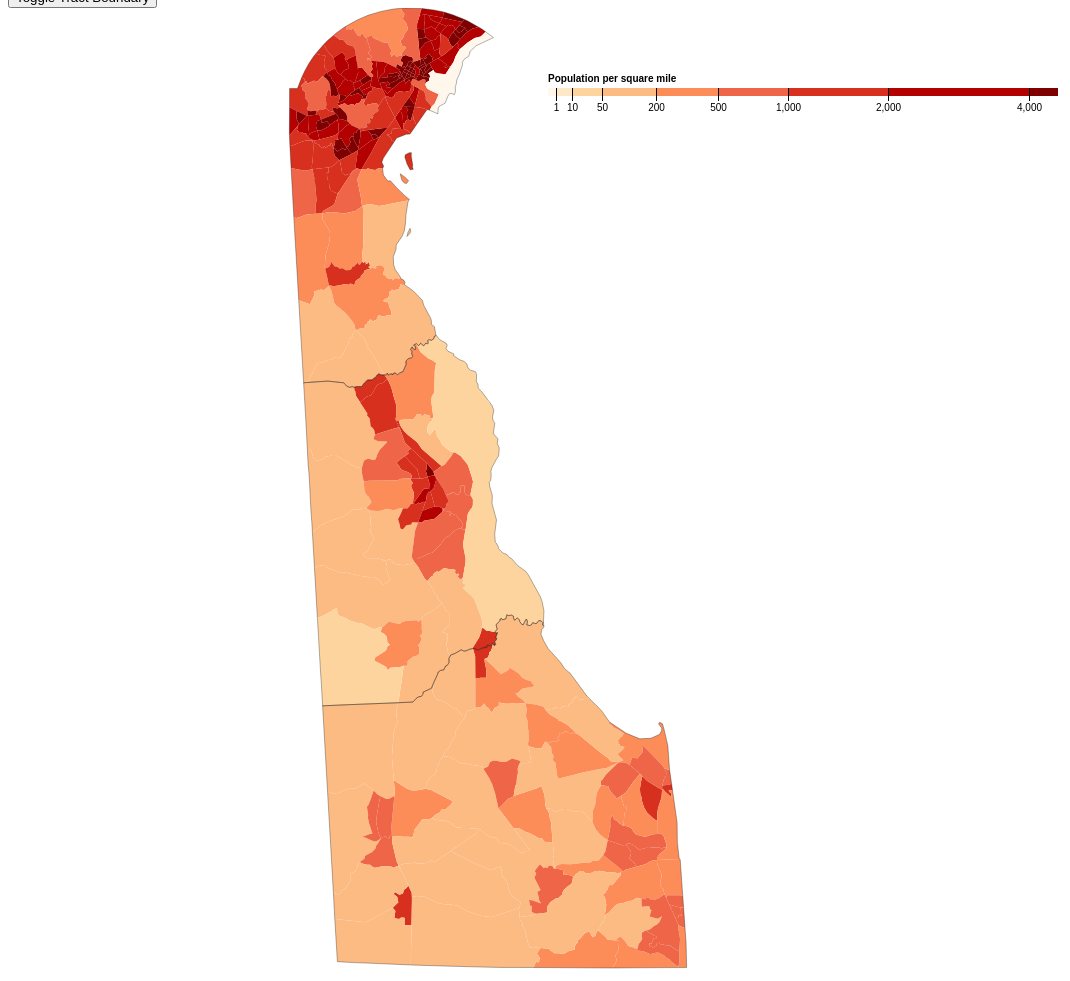
D3 v4 page, settled after 480 driven frames (8 s of simulated time); the page loaded 1 data file(s).



var switchColor = false;
var switchBounds = false; 
var switchTracts = false;
    
var width = 1400,
    height = 1100;
    
var path = d3.geoPath()

var color = d3.scaleThreshold()
    .domain([1, 10, 50, 200, 500, 1000, 2000, 4000])
    .range(d3.schemeOrRd[9]);

// Set button function to change color, hide or show stateBoundary, tractBoundary
// function name : changeColor, toggleBounds and toggleTracts
    d3.select("input.color").on("click", changeColor);
    d3.select("input.stateBoundary").on("click", toggleBounds);
    d3.select("input.tractBoundary").on("click", toggleTracts);
    
// Switch color between Red and Green
function changeColor() {
    switchColor = ! switchColor;

    if (switchColor){  
    //green scale    
    color = d3.scaleThreshold()
        .domain([1, 10, 50, 200, 500, 1000, 2000, 4000])
        .range(d3.schemeBuGn[9]);
    }
      else {
    //red scale      
    color = d3.scaleThreshold()
        .domain([1, 10, 50, 200, 500, 1000, 2000, 4000])
        .range(d3.schemeOrRd[9]);
      }
    //redraw the map with correct color
    d3.select("svg").remove();
	d3.select("p").remove();
    refresh();   
}
   
//Toggle showBounds boolean true or false
function toggleBounds(){
    switchBounds = ! switchBounds;
    d3.select("svg").remove();
	d3.select("p").remove();
    refresh(); //refresh map
}

//Toggle showTract boolean true or false
function toggleTracts(){
    switchTracts = ! switchTracts;
	d3.select("svg").remove();
	d3.select("p").remove();
    refresh();
}
//end of color/boundary change     

// A scale of color
var x = d3.scaleSqrt()
    .domain([0, 4500])
    .rangeRound([440, 950]);

refresh();
    
function refresh() {
    
    var svg = d3.select("body").append("svg")
        .attr("width", width)
        .attr("height", height);

    // draw lengend
    var g = svg.append("g")
        .attr("class", "key")
        //legend placement
        .attr("transform", "translate(100,80)");
    
    g.selectAll("rect")
      .data(color.range().map(function(d) {
          d = color.invertExtent(d);
          if (d[0] == null) d[0] = x.domain()[0];
          if (d[1] == null) d[1] = x.domain()[1];
          return d;
        }))
      .enter().append("rect")
        .attr("height", 8)
        .attr("x", function(d) { return x(d[0]); })
        .attr("width", function(d) { return x(d[1]) - x(d[0]); })
        .attr("fill", function(d) { return color(d[0]); });

    g.append("text")
        .attr("class", "caption")
        .attr("x", x.range()[0])
        .attr("y", -6)
        .attr("fill", "#000")
        .attr("text-anchor", "start")
        .attr("font-weight", "bold")
        .text("Population per square mile");

    g.call(d3.axisBottom(x)
        .tickSize(13)
        .tickValues(color.domain()))
      .select(".domain")
        .remove();

    d3.json("DEL.json", function(error, del) {
      if (error) throw error;

      var tracts = topojson.feature(del, del.objects.tracts);

      // Color population density on the map
      svg.append("g")
        .selectAll("path")
        .data(topojson.feature(del, del.objects.tracts).features)
        .enter().append("path")
          .attr("fill", function(d) { return color(d.properties.density); })
          .attr("d", path);

        // Draw interior county borders 
        // function is called for each line sharing adjacent polygons a and b
        // Since a and b are not identical the function returns true and the line is drawn
        // boundary line are not drawn.
        // In JS, the == operator will automatically try to make the types 
        // of the two expressions the same. So we need to use === or !== to compare
        
        svg.append("path")
          .datum(topojson.feature(del, del.objects.counties, function(a, b) { return a !== b; }))
          .attr("class", "county-border")
          .attr("d", path);

        if (switchTracts) {
            svg.append("path")
                .datum(topojson.mesh(del, del.objects.tracts, function(a, b) { return a !== b; }))
                .attr("class", "tract-border")
                .attr("d", path);
        }
        if (switchBounds) {
            svg.append("path")
            .datum(topojson.mesh(del, del.objects.counties, function(a, b) { return a === b; }))
            .attr("class", "state-border")
            .attr("d", path);
        }
        
        d3.select("body").append("div")
            .append("p").html("Github link : <a href= 'https://chhdivinity.github.io/Delaware_Population_Density_2016/DELPopDensity.html'> Delaware_Population_Density_2016 </a> <br>Bo-Syun Liao <br>Instructor : Suresh Lodha <br>CMPS 263 : Data programming for Visualization <br>Winter 2018");
    });

}



### data: DEL.json
{
 "type": "Topology",
 "bbox": [
  281.4,
  2.2737367544323206e-13,
  678.6,
  960.0
 ],
 "transform": {
  "scale": [
   0.003973,
   0.0096
  ],
  "translate": [
   281.4,
   2.2737367544323206e-13
  ]
 },
 "objects": {
  "tracts": {
   "type": "GeometryCollection",
   "geometries": [
    "{... 4 keys}",
    "{... 4 keys}",
    "{... 4 keys}",
    "{... 4 keys}",
    "{... 4 keys}",
    "{... 4 keys}",
    "{... 4 keys}",
    "{... 4 keys}",
    "... 209 more items"
   ]
  },
  "counties": {
   "type": "GeometryCollection",
   "geometries": [
    "{... 3 keys}",
    "{... 3 keys}",
    "{... 3 keys}"
   ]
  }
 },
 "arcs": [
  [
   [
    16289,
    39505
   ],
   [
    719,
    -79
   ],
   [
    1230,
    7
   ],
   [
    496,
    -309
   ],
   [
    920,
    -384
   ],
   [
    1162,
    -6
   ],
   [
    637,
    -224
   ],
   [
    188,
    23
   ],
   "... 4 more items"
  ],
  [
   [
    23899,
    38198
   ],
   [
    745,
    449
   ]
  ],
  [
   [
    24644,
    38647
   ],
   [
    -1069,
    398
   ],
   [
    -1292,
    181
   ],
   [
    -293,
    129
   ],
   [
    -1424,
    981
   ],
   [
    -1056,
    136
   ],
   [
    -1709,
    596
   ]
  ],
  [
   [
    17801,
    41068
   ],
   [
    -1070,
    -676
   ],
   [
    -173,
    -488
   ],
   [
    -148,
    5
   ],
   [
    -121,
    -404
   ]
  ],
  [
   [
    32986,
    5363
   ],
   [
    522,
    -116
   ]
  ],
  [
   [
    33508,
    5247
   ],
   [
    645,
    515
   ]
  ],
  [
   [
    34153,
    5762
   ],
   [
    -990,
    238
   ]
  ],
  [
   [
    33163,
    6000
   ],
   [
    -177,
    -637
   ]
  ],
  "... 604 more items"
 ]
}